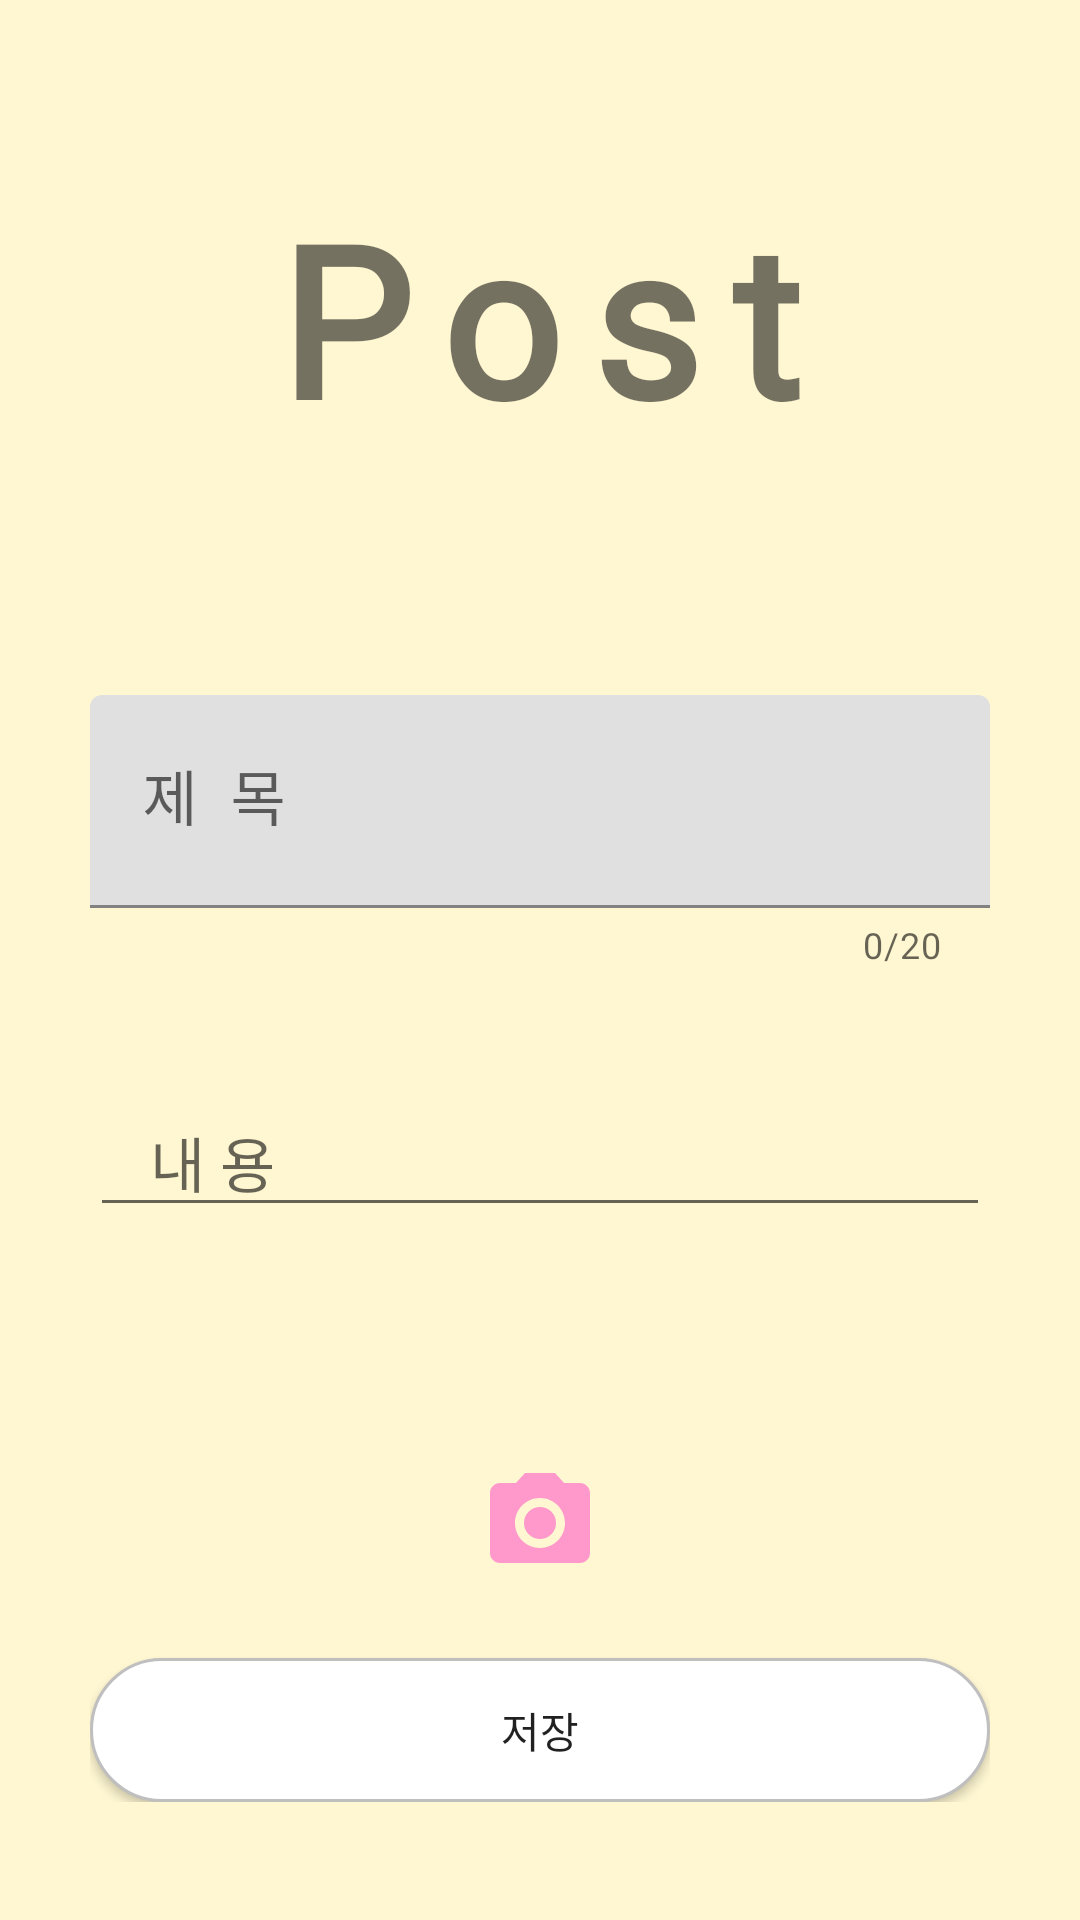

Android layout source for this screen:
<!-- AndroidManifest.xml: application theme Theme.DoDamDoDam -->
<!-- res/layout/activity_album_add.xml -->
<?xml version="1.0" encoding="utf-8"?>
<androidx.constraintlayout.widget.ConstraintLayout xmlns:android="http://schemas.android.com/apk/res/android"
    xmlns:app="http://schemas.android.com/apk/res-auto"
    xmlns:tools="http://schemas.android.com/tools"
    android:id="@+id/activity_album_main"
    android:layout_width="match_parent"
    android:layout_height="match_parent"
    android:background="@color/bg_color"
    tools:context=".activity.album.AlbumAdd">

    <TextView
        android:id="@+id/Post_text"
        android:layout_width="wrap_content"
        android:layout_height="wrap_content"
        android:text="Post"
        android:textStyle="bold"
        android:textSize="70dp"
        android:fontFamily="@font/font_title"
        android:letterSpacing="0.15"
        android:layout_marginBottom="20dp"
        android:layout_marginTop="20dp"
        android:paddingBottom="20dp"
        app:layout_constraintStart_toStartOf="parent"
        app:layout_constraintEnd_toEndOf="parent"
        app:layout_constraintTop_toTopOf="parent"
        app:layout_constraintBottom_toTopOf="@+id/title_edit"/>






















    <com.google.android.material.textfield.TextInputLayout
        android:id="@+id/title_edit"
        android:layout_width="match_parent"
        android:layout_height="wrap_content"
        android:ems="10"
        android:layout_marginEnd="30dp"
        android:layout_marginStart="30dp"
        app:counterEnabled="true"
        app:counterMaxLength="20"
        app:layout_constraintBottom_toTopOf="@+id/contents_layout"
        app:layout_constraintEnd_toEndOf="parent"
        app:layout_constraintStart_toStartOf="parent"
        app:layout_constraintTop_toBottomOf="@+id/Post_text"
        >
        <com.google.android.material.textfield.TextInputEditText
            android:id="@+id/title_edittext"
            android:layout_width="match_parent"
            android:layout_height="wrap_content"
            android:ems="10"
            android:paddingBottom="20dp"
            android:paddingLeft="20dp"
            android:paddingRight="20dp"
            android:textSize="20dp"
            android:fontFamily="@font/font_1"
            android:letterSpacing="0.15"
            android:hint="제 목"
            android:maxLength="20"
            />
    </com.google.android.material.textfield.TextInputLayout>






















    <LinearLayout
                android:id="@+id/contents_layout"
                android:layout_width="match_parent"
                android:layout_height="wrap_content"
                android:orientation="vertical"
                app:layout_constraintBottom_toTopOf="@+id/addgallery_layout"
                app:layout_constraintEnd_toEndOf="parent"
                app:layout_constraintStart_toStartOf="parent"
                app:layout_constraintTop_toBottomOf="@+id/title_edit">

                <EditText
                    android:id="@+id/contets_edit"
                    android:layout_width="match_parent"
                    android:layout_height="wrap_content"
                    android:inputType="textMultiLine"
                    android:ems="10"
                    android:gravity="top|left"
                    android:layout_marginEnd="30dp"
                    android:layout_marginStart="30dp"
                    android:paddingLeft="20dp"
                    android:paddingRight="20dp"
                    android:hint="내 용"
                    android:textSize="20dp"
                    android:fontFamily="@font/font_1"/>
            </LinearLayout>


            <androidx.recyclerview.widget.RecyclerView
                android:id="@+id/addgallery_layout"
                android:layout_width="match_parent"
                android:layout_height="wrap_content"
                android:layout_marginEnd="30dp"
                android:layout_marginStart="30dp"
                android:paddingLeft="20dp"
                android:paddingRight="20dp"
                app:layout_constraintBottom_toTopOf="@+id/btn_layout"
                app:layout_constraintEnd_toEndOf="parent"
                app:layout_constraintStart_toStartOf="parent"
                app:layout_constraintTop_toBottomOf="@+id/contents_layout"
                >

            </androidx.recyclerview.widget.RecyclerView>

    <androidx.constraintlayout.widget.ConstraintLayout
        android:id="@+id/btn_layout"
        android:layout_width="match_parent"
        android:layout_height="wrap_content"
        app:layout_constraintBottom_toBottomOf="parent"
        app:layout_constraintEnd_toEndOf="parent"
        app:layout_constraintStart_toStartOf="parent"
        android:paddingLeft="30dp"
        android:paddingRight="30dp"
        app:layout_constraintTop_toBottomOf="@+id/addgallery_layout">

        <ImageButton
            android:id="@+id/image_btn"
            android:layout_width="match_parent"
            android:layout_height="wrap_content"
            android:background="@android:color/transparent"
            android:src="@drawable/camera"
            android:paddingBottom="25dp"
            app:layout_constraintBottom_toTopOf="@+id/post_saves"
            app:layout_constraintEnd_toEndOf="parent"
            app:layout_constraintStart_toStartOf="parent"
            app:layout_constraintTop_toTopOf="@+id/btn_layout"
            app:layout_constraintVertical_weight="1" />

        <androidx.appcompat.widget.AppCompatButton
            android:id="@+id/post_saves"
            android:layout_width="match_parent"
            android:layout_height="wrap_content"
            android:gravity="center"
            android:text="저장"
            android:background="@drawable/white_rounded_button"
            app:layout_constraintBottom_toBottomOf="@+id/btn_layout"
            app:layout_constraintEnd_toEndOf="parent"
            app:layout_constraintStart_toStartOf="parent"
            app:layout_constraintTop_toBottomOf="@+id/image_btn"/>
    </androidx.constraintlayout.widget.ConstraintLayout>


    <RelativeLayout
        android:id="@+id/deleteBackgroundLayout"
        android:layout_width="match_parent"
        android:layout_height="match_parent"
        android:background="#91646464"
        android:visibility="gone"
        >
        <androidx.cardview.widget.CardView
            android:layout_width="match_parent"
            android:layout_height="wrap_content"
            android:layout_alignParentBottom="true"
            android:elevation="10dp"
            app:cardCornerRadius="15dp">
            <LinearLayout
                android:layout_width="match_parent"
                android:layout_height="match_parent"
                android:orientation="vertical"
                android:padding="5dp">

                <androidx.constraintlayout.widget.ConstraintLayout
                    android:layout_width="match_parent"
                    android:layout_height="wrap_content"
                    android:orientation="horizontal"
                    android:id="@+id/delete_layout"
                    android:padding="5dp">

                    <ImageView
                        android:layout_width="0dp"
                        android:layout_height="wrap_content"
                        android:src="@drawable/delete_img"
                        android:id="@+id/delete_src"
                        android:layout_marginTop="5dp"
                        android:layout_marginStart="10dp"
                        android:layout_marginEnd="10dp"
                        android:layout_marginBottom="5dp"
                        app:layout_constraintBottom_toBottomOf="parent"
                        app:layout_constraintEnd_toStartOf="@+id/del_txt"
                        app:layout_constraintStart_toStartOf="parent"
                        app:layout_constraintTop_toTopOf="parent"
                        app:layout_constraintVertical_weight="0.3"
                        />

                    <TextView
                        app:layout_constraintVertical_weight="0.7"
                        android:layout_width="0dp"
                        android:layout_height="wrap_content"
                        android:text="삭제"
                        android:textColor="@color/black"
                        android:textSize="20sp"
                        android:id="@+id/del_txt"
                        android:layout_marginTop="5dp"
                        android:layout_marginStart="10dp"
                        android:layout_marginEnd="10dp"
                        android:layout_marginBottom="5dp"
                        app:layout_constraintBottom_toBottomOf="parent"
                        app:layout_constraintEnd_toEndOf="parent"
                        app:layout_constraintStart_toEndOf="@+id/delete_src"
                        app:layout_constraintTop_toTopOf="parent"/>
                </androidx.constraintlayout.widget.ConstraintLayout>



            </LinearLayout>

        </androidx.cardview.widget.CardView>

    </RelativeLayout>


</androidx.constraintlayout.widget.ConstraintLayout>
<!-- resources referenced by this layout -->
<resources>
  <color name="bg_color">#FFF7D2</color>
  <color name="black">#FF000000</color>
  <!-- drawable camera (drawable) -->
  <vector android:height="40dp" android:tint="#FF99CC"
      android:viewportHeight="24" android:viewportWidth="24"
      android:width="40dp" xmlns:android="http://schemas.android.com/apk/res/android">
      <path android:fillColor="@android:color/white" android:pathData="M12,12m-3.2,0a3.2,3.2 0,1 1,6.4 0a3.2,3.2 0,1 1,-6.4 0"/>
      <path android:fillColor="@android:color/white" android:pathData="M9,2L7.17,4L4,4c-1.1,0 -2,0.9 -2,2v12c0,1.1 0.9,2 2,2h16c1.1,0 2,-0.9 2,-2L22,6c0,-1.1 -0.9,-2 -2,-2h-3.17L15,2L9,2zM12,17c-2.76,0 -5,-2.24 -5,-5s2.24,-5 5,-5 5,2.24 5,5 -2.24,5 -5,5z"/>
  </vector>
  <!-- drawable delete_img (drawable) -->
  <vector android:height="24dp" android:tint="#FCBE54"
      android:viewportHeight="24" android:viewportWidth="24"
      android:width="24dp" xmlns:android="http://schemas.android.com/apk/res/android">
      <path android:fillColor="@android:color/white" android:pathData="M6,19c0,1.1 0.9,2 2,2h8c1.1,0 2,-0.9 2,-2V7H6v12zM19,4h-3.5l-1,-1h-5l-1,1H5v2h14V4z"/>
  </vector>
  <!-- drawable white_rounded_button (drawable) -->
  <?xml version="1.0" encoding="utf-8"?>
  <selector xmlns:android="http://schemas.android.com/apk/res/android">
      <item
          android:state_pressed="true">
          <shape>
              <solid
                  android:color="@color/grey"/>
              <stroke
                  android:color="@color/black"
                  android:width="1dp"/>
              <corners
                  android:radius="50dp"/>
          </shape>
      </item>
  
      <item>
          <shape>
              <solid
                  android:color="@color/white_btn_color"/>
              <stroke
                  android:color="@color/grey"
                  android:width="1dp"/>
              <corners
                  android:radius="50dp"/>
          </shape>
      </item>
  
  </selector>
  <style name="Theme.DoDamDoDam" parent="Theme.MaterialComponents.DayNight.DarkActionBar">
          
          <item name="windowActionBar">false</item>
          <item name="windowNoTitle">true</item>
          <item name="colorPrimary">@color/purple_500</item>
          <item name="colorPrimaryVariant">@color/purple_700</item>
          <item name="colorOnPrimary">@color/white</item>
          
          <item name="colorSecondary">@color/teal_200</item>
          <item name="colorSecondaryVariant">@color/teal_700</item>
          <item name="colorOnSecondary">@color/black</item>
          
          <item name="android:statusBarColor" tools:targetApi="l">?attr/colorPrimaryVariant</item>
          
      </style>
  <color name="grey">#bfbfbf</color>
  <color name="white_btn_color">#FFFFFFFF</color>
  <color name="purple_500">#FF6200EE</color>
  <color name="purple_700">#FF3700B3</color>
  <color name="white">#FFFFFFFF</color>
  <color name="teal_200">#FF03DAC5</color>
  <color name="teal_700">#FF018786</color>
</resources>
